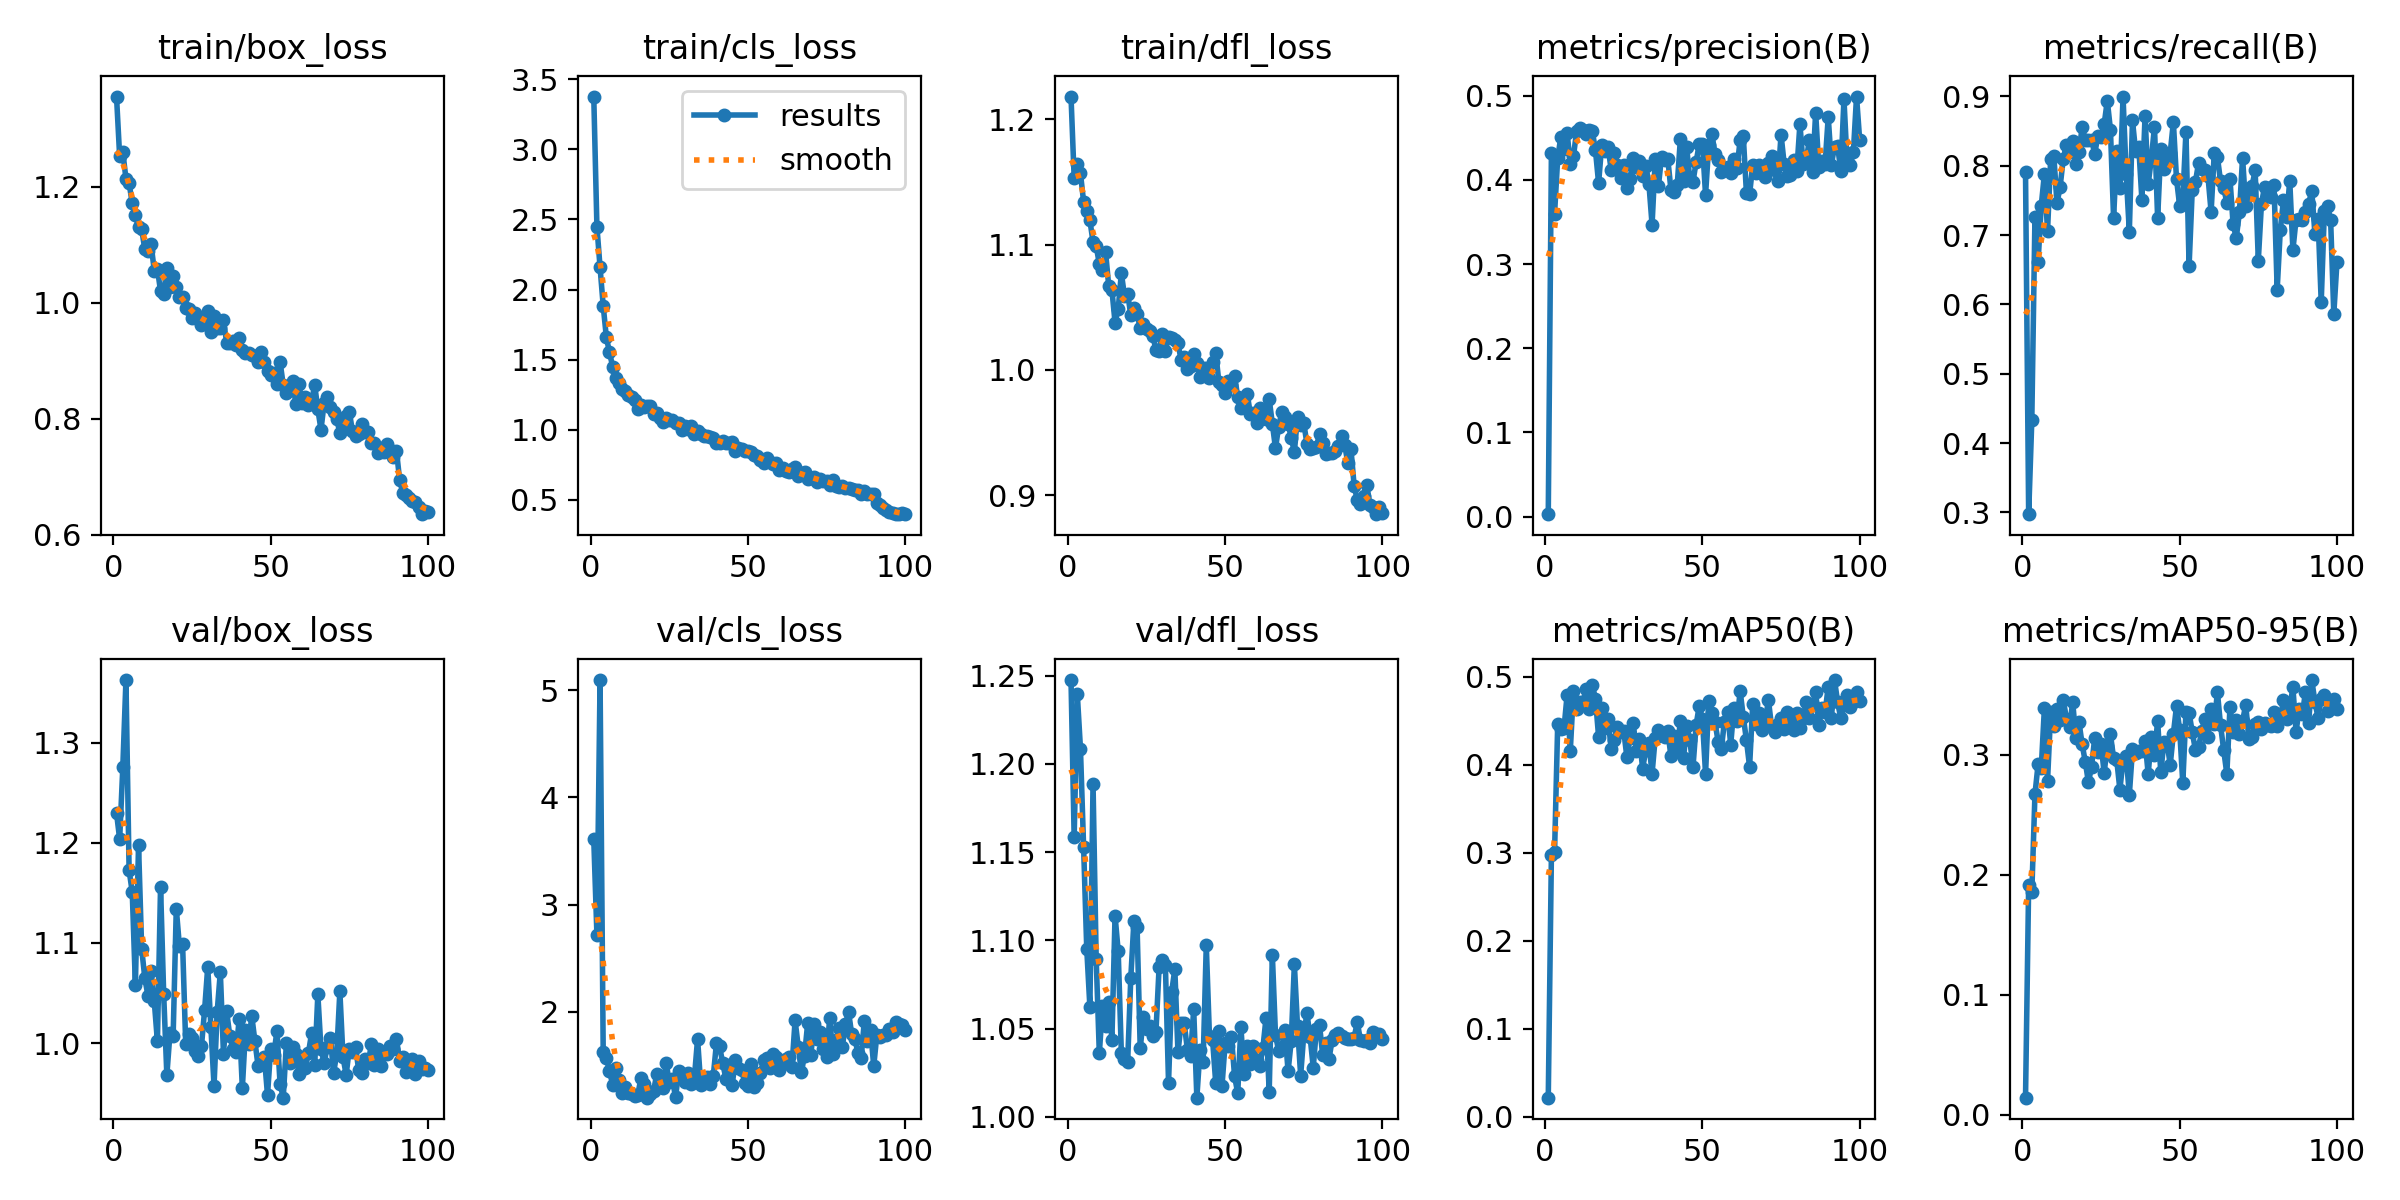

The table this chart was drawn from, first rows:
epoch, time, train/box_loss, train/cls_loss, train/dfl_loss, metrics/precision(B), metrics/recall(B), metrics/mAP50(B), metrics/mAP50-95(B), val/box_loss, val/cls_loss, val/dfl_loss, lr/pg0, lr/pg1, lr/pg2
1, 15.92, 1.355, 3.376, 1.218, 0.00283, 0.7909, 0.0215, 0.01428, 1.23, 3.611, 1.248, 0.0005457, 0.0005457, 0.0005457
2, 25.52, 1.252, 2.449, 1.153, 0.4318, 0.2974, 0.2976, 0.1916, 1.204, 2.72, 1.158, 0.001091, 0.001091, 0.001091
3, 36.02, 1.26, 2.159, 1.164, 0.3598, 0.4332, 0.3003, 0.1854, 1.275, 5.095, 1.239, 0.001624, 0.001624, 0.001624
4, 44.51, 1.214, 1.884, 1.157, 0.4258, 0.7263, 0.4461, 0.267, 1.362, 1.623, 1.209, 0.001617, 0.001617, 0.001617
5, 53.39, 1.206, 1.66, 1.134, 0.4511, 0.6617, 0.4402, 0.292, 1.173, 1.572, 1.153, 0.001601, 0.001601, 0.001601
6, 62.19, 1.171, 1.552, 1.127, 0.437, 0.7422, 0.4411, 0.2886, 1.151, 1.444, 1.095, 0.001584, 0.001584, 0.001584
7, 70.73, 1.151, 1.451, 1.119, 0.4553, 0.7879, 0.4794, 0.3386, 1.058, 1.321, 1.062, 0.001568, 0.001568, 0.001568
8, 79.45, 1.13, 1.37, 1.102, 0.4193, 0.706, 0.4155, 0.2782, 1.198, 1.474, 1.189, 0.001551, 0.001551, 0.001551
9, 88.62, 1.126, 1.333, 1.099, 0.4278, 0.8102, 0.4841, 0.3356, 1.094, 1.361, 1.09, 0.001535, 0.001535, 0.001535
10, 97.39, 1.092, 1.292, 1.085, 0.4575, 0.8145, 0.4627, 0.3236, 1.065, 1.242, 1.036, 0.001518, 0.001518, 0.001518
11, 106.6, 1.089, 1.28, 1.08, 0.4612, 0.7458, 0.471, 0.3381, 1.047, 1.294, 1.063, 0.001502, 0.001502, 0.001502
12, 115.7, 1.101, 1.252, 1.094, 0.4592, 0.7697, 0.4706, 0.3286, 1.072, 1.245, 1.051, 0.001485, 0.001485, 0.001485
13, 125, 1.055, 1.234, 1.067, 0.455, 0.8102, 0.4859, 0.3458, 1.042, 1.23, 1.065, 0.001469, 0.001469, 0.001469
14, 133.7, 1.059, 1.21, 1.064, 0.4593, 0.8304, 0.4631, 0.33, 1.002, 1.21, 1.044, 0.001452, 0.001452, 0.001452
15, 143.1, 1.02, 1.147, 1.038, 0.458, 0.8199, 0.4903, 0.3231, 1.156, 1.225, 1.114, 0.001436, 0.001436, 0.001436
16, 152.3, 1.016, 1.174, 1.049, 0.4351, 0.8357, 0.4748, 0.3437, 1.049, 1.381, 1.094, 0.001419, 0.001419, 0.001419
17, 161.3, 1.06, 1.163, 1.077, 0.3961, 0.8029, 0.4317, 0.314, 0.968, 1.325, 1.036, 0.001403, 0.001403, 0.001403
18, 171.6, 1.026, 1.169, 1.059, 0.4417, 0.8199, 0.4639, 0.3271, 1.01, 1.198, 1.033, 0.001386, 0.001386, 0.001386
19, 181.4, 1.046, 1.173, 1.061, 0.4338, 0.8557, 0.4417, 0.3086, 1.007, 1.229, 1.031, 0.00137, 0.00137, 0.00137
20, 191.5, 1.027, 1.116, 1.044, 0.4389, 0.8374, 0.4522, 0.2941, 1.134, 1.256, 1.079, 0.001353, 0.001353, 0.001353
21, 201.4, 1.009, 1.12, 1.05, 0.4119, 0.8369, 0.4182, 0.2769, 1.097, 1.417, 1.111, 0.001337, 0.001337, 0.001337
22, 210.9, 1.01, 1.081, 1.045, 0.4317, 0.8371, 0.4276, 0.29, 1.099, 1.332, 1.108, 0.00132, 0.00132, 0.00132
23, 220.4, 0.9912, 1.059, 1.033, 0.4182, 0.8174, 0.4428, 0.3141, 0.9987, 1.289, 1.039, 0.001304, 0.001304, 0.001304
24, 229.1, 0.989, 1.085, 1.037, 0.4026, 0.8428, 0.4369, 0.3021, 1.009, 1.523, 1.056, 0.001287, 0.001287, 0.001287
25, 237.7, 0.9728, 1.068, 1.033, 0.4173, 0.8419, 0.438, 0.3092, 1.005, 1.345, 1.05, 0.001271, 0.001271, 0.001271
26, 246.9, 0.9827, 1.073, 1.031, 0.3907, 0.8599, 0.4083, 0.2847, 0.9921, 1.372, 1.052, 0.001254, 0.001254, 0.001254
27, 256, 0.9711, 1.046, 1.027, 0.4013, 0.8938, 0.4299, 0.3075, 0.9873, 1.2, 1.046, 0.001238, 0.001238, 0.001238
28, 265.6, 0.9622, 1.05, 1.016, 0.4261, 0.8519, 0.4473, 0.3168, 0.9967, 1.447, 1.048, 0.001221, 0.001221, 0.001221
29, 273.5, 0.9665, 1.001, 1.015, 0.4149, 0.724, 0.4156, 0.297, 1.033, 1.419, 1.085, 0.001205, 0.001205, 0.001205
30, 282.1, 0.9858, 1.029, 1.029, 0.4228, 0.8216, 0.4296, 0.2956, 1.076, 1.344, 1.089, 0.001188, 0.001188, 0.001188
31, 291.1, 0.9501, 1.005, 1.015, 0.4045, 0.768, 0.3954, 0.2709, 1.016, 1.428, 1.086, 0.001172, 0.001172, 0.001172
32, 300.6, 0.9768, 1.029, 1.026, 0.4162, 0.8998, 0.4165, 0.2952, 0.9574, 1.329, 1.019, 0.001155, 0.001155, 0.001155
33, 310.2, 0.9562, 0.9723, 1.026, 0.395, 0.7879, 0.424, 0.299, 1.031, 1.39, 1.071, 0.001139, 0.001139, 0.001139
34, 319.5, 0.9559, 0.9917, 1.024, 0.3467, 0.7048, 0.3897, 0.2666, 1.071, 1.745, 1.084, 0.001122, 0.001122, 0.001122
35, 328.7, 0.9699, 0.9723, 1.021, 0.4242, 0.8653, 0.4305, 0.3044, 0.9893, 1.319, 1.036, 0.001106, 0.001106, 0.001106
36, 333.3, 0.9312, 0.9558, 1.008, 0.3921, 0.8206, 0.4389, 0.3015, 1.032, 1.35, 1.053, 0.001089, 0.001089, 0.001089
37, 338.2, 0.9311, 0.9556, 1.011, 0.4269, 0.8276, 0.4343, 0.3026, 1.007, 1.389, 1.053, 0.001073, 0.001073, 0.001073
38, 343.3, 0.9348, 0.946, 1.001, 0.4238, 0.7507, 0.4314, 0.303, 0.9939, 1.325, 1.038, 0.001056, 0.001056, 0.001056
39, 348.5, 0.9263, 0.943, 1.003, 0.4247, 0.8725, 0.438, 0.3112, 0.9913, 1.401, 1.034, 0.00104, 0.00104, 0.00104
40, 353.8, 0.9397, 0.9033, 1.013, 0.3881, 0.7735, 0.4093, 0.2839, 1.024, 1.706, 1.061, 0.001023, 0.001023, 0.001023
41, 359, 0.9192, 0.9075, 1.005, 0.3859, 0.8102, 0.4325, 0.3147, 0.9551, 1.676, 1.011, 0.001007, 0.001007, 0.001007
42, 364.3, 0.914, 0.9202, 0.9944, 0.394, 0.8561, 0.4159, 0.2996, 1.013, 1.518, 1.038, 0.0009904, 0.0009904, 0.0009904
43, 369.5, 0.9138, 0.9064, 1.001, 0.4485, 0.724, 0.4498, 0.3282, 0.9993, 1.376, 1.031, 0.0009739, 0.0009739, 0.0009739
44, 374.8, 0.9094, 0.9039, 1.002, 0.3986, 0.8241, 0.4078, 0.2852, 1.027, 1.501, 1.097, 0.0009574, 0.0009574, 0.0009574
45, 380, 0.9089, 0.9134, 0.9934, 0.4385, 0.7954, 0.444, 0.3106, 1.002, 1.317, 1.046, 0.0009409, 0.0009409, 0.0009409
46, 385.2, 0.8981, 0.8518, 1.006, 0.4004, 0.8089, 0.4281, 0.3098, 0.9771, 1.545, 1.044, 0.0009244, 0.0009244, 0.0009244
47, 390.4, 0.9153, 0.8711, 1.014, 0.3975, 0.8184, 0.3967, 0.2916, 0.9789, 1.476, 1.019, 0.0009078, 0.0009078, 0.0009078
48, 395.6, 0.8985, 0.8636, 0.9904, 0.4211, 0.8631, 0.4449, 0.3173, 0.9863, 1.455, 1.049, 0.0008913, 0.0008913, 0.0008913
49, 400.9, 0.8818, 0.8468, 0.988, 0.443, 0.7808, 0.467, 0.3404, 0.9482, 1.338, 1.018, 0.0008748, 0.0008748, 0.0008748
50, 406.1, 0.8746, 0.8524, 0.982, 0.443, 0.7424, 0.4518, 0.3208, 0.9945, 1.305, 1.042, 0.0008583, 0.0008583, 0.0008583
51, 411.4, 0.8795, 0.8383, 0.9913, 0.3822, 0.7522, 0.3894, 0.2762, 0.9885, 1.515, 1.04, 0.0008418, 0.0008418, 0.0008418
52, 416.6, 0.8605, 0.8188, 0.9878, 0.441, 0.8489, 0.4726, 0.3354, 1.012, 1.299, 1.045, 0.0008253, 0.0008253, 0.0008253
53, 421.9, 0.8977, 0.8147, 0.9951, 0.4547, 0.6555, 0.4585, 0.3349, 0.9593, 1.331, 1.023, 0.0008088, 0.0008088, 0.0008088
54, 427.2, 0.858, 0.7879, 0.978, 0.4311, 0.765, 0.4482, 0.3187, 0.9455, 1.43, 1.013, 0.0007923, 0.0007923, 0.0007923
55, 432.5, 0.8447, 0.7611, 0.97, 0.4233, 0.7763, 0.4261, 0.3042, 0.9997, 1.55, 1.051, 0.0007758, 0.0007758, 0.0007758
56, 437.7, 0.8563, 0.7961, 0.9778, 0.4099, 0.8038, 0.4173, 0.306, 0.98, 1.566, 1.024, 0.0007593, 0.0007593, 0.0007593
57, 443, 0.8651, 0.7686, 0.9811, 0.4137, 0.7955, 0.4487, 0.3195, 0.9957, 1.474, 1.04, 0.0007428, 0.0007428, 0.0007428
58, 448.3, 0.8251, 0.755, 0.9649, 0.4158, 0.7934, 0.4595, 0.33, 0.9893, 1.609, 1.03, 0.0007263, 0.0007263, 0.0007263
59, 453.6, 0.859, 0.7634, 0.9657, 0.408, 0.7849, 0.4228, 0.315, 0.9691, 1.576, 1.04, 0.0007098, 0.0007098, 0.0007098
60, 458.8, 0.8267, 0.7118, 0.9574, 0.4253, 0.7333, 0.4644, 0.3384, 0.9801, 1.457, 1.032, 0.0006933, 0.0006933, 0.0006933
... 40 more rows
